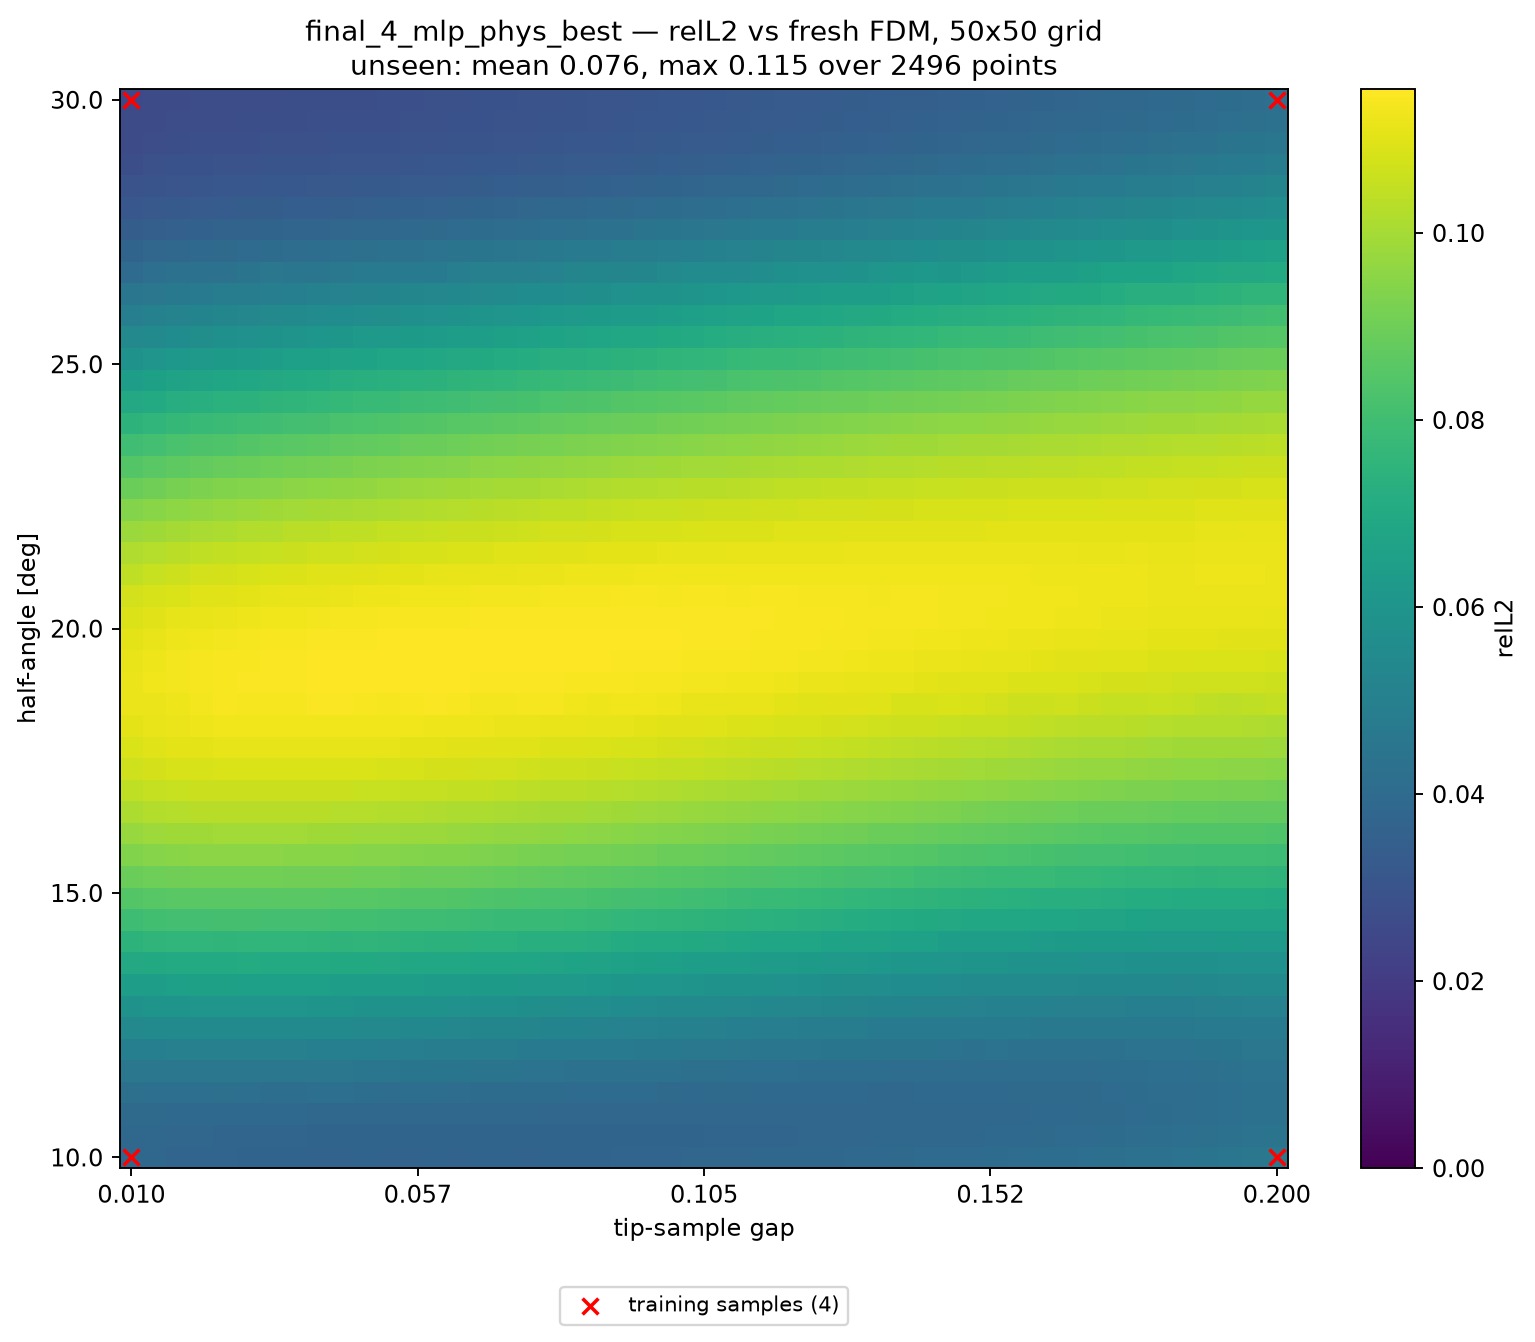

The table this chart was drawn from, first rows:
alpha_deg, apex_y, gap, relL2, seen, dist_to_nearest_train
10, 0.41, 0.01000, 3.585336e-02, 1, 0.00000
10, 0.4139, 0.01388, 3.416156e-02, 0, 0.02041
10, 0.4178, 0.01776, 3.281627e-02, 0, 0.04082
10, 0.4216, 0.02163, 3.217320e-02, 0, 0.06122
10, 0.4255, 0.02551, 3.169888e-02, 0, 0.08163
10, 0.4294, 0.02939, 3.112694e-02, 0, 0.102
10, 0.4333, 0.03327, 3.094579e-02, 0, 0.1225
10, 0.4371, 0.03714, 3.078124e-02, 0, 0.1429
10, 0.441, 0.04102, 3.040110e-02, 0, 0.1633
10, 0.4449, 0.04490, 3.040679e-02, 0, 0.1837
10, 0.4488, 0.04878, 3.039227e-02, 0, 0.2041
10, 0.4526, 0.05265, 3.016375e-02, 0, 0.2245
10, 0.4565, 0.05653, 3.019879e-02, 0, 0.2449
10, 0.4604, 0.06041, 3.025487e-02, 0, 0.2653
10, 0.4643, 0.06429, 3.007309e-02, 0, 0.2857
10, 0.4682, 0.06816, 3.023707e-02, 0, 0.3061
10, 0.472, 0.07204, 3.035226e-02, 0, 0.3265
10, 0.4759, 0.07592, 3.012842e-02, 0, 0.3469
10, 0.4798, 0.07980, 3.034765e-02, 0, 0.3674
10, 0.4837, 0.08367, 3.054567e-02, 0, 0.3878
10, 0.4875, 0.08755, 3.040488e-02, 0, 0.4082
10, 0.4914, 0.09143, 3.059156e-02, 0, 0.4286
10, 0.4953, 0.09531, 3.079634e-02, 0, 0.449
10, 0.4992, 0.09918, 3.068822e-02, 0, 0.4694
10, 0.5031, 0.1031, 3.096045e-02, 0, 0.4898
10, 0.5069, 0.1069, 3.121140e-02, 0, 0.4898
10, 0.5108, 0.1108, 3.112215e-02, 0, 0.4694
10, 0.5147, 0.1147, 3.140775e-02, 0, 0.449
10, 0.5186, 0.1186, 3.167073e-02, 0, 0.4286
10, 0.5224, 0.1225, 3.177630e-02, 0, 0.4082
10, 0.5263, 0.1263, 3.188399e-02, 0, 0.3878
10, 0.5302, 0.1302, 3.221176e-02, 0, 0.3674
10, 0.5341, 0.1341, 3.238639e-02, 0, 0.3469
10, 0.538, 0.138, 3.252639e-02, 0, 0.3265
10, 0.5418, 0.1418, 3.288312e-02, 0, 0.3061
10, 0.5457, 0.1457, 3.310411e-02, 0, 0.2857
10, 0.5496, 0.1496, 3.323792e-02, 0, 0.2653
10, 0.5535, 0.1535, 3.359985e-02, 0, 0.2449
10, 0.5574, 0.1573, 3.394970e-02, 0, 0.2245
10, 0.5612, 0.1612, 3.403972e-02, 0, 0.2041
10, 0.5651, 0.1651, 3.443292e-02, 0, 0.1837
10, 0.569, 0.169, 3.485376e-02, 0, 0.1633
10, 0.5729, 0.1729, 3.499520e-02, 0, 0.1429
10, 0.5767, 0.1767, 3.545387e-02, 0, 0.1225
10, 0.5806, 0.1806, 3.596484e-02, 0, 0.102
10, 0.5845, 0.1845, 3.612717e-02, 0, 0.08163
10, 0.5884, 0.1884, 3.671809e-02, 0, 0.06122
10, 0.5922, 0.1922, 3.741074e-02, 0, 0.04082
10, 0.5961, 0.1961, 3.783853e-02, 0, 0.02041
10, 0.6, 0.2, 3.831514e-02, 1, 0.00000
10.41, 0.41, 0.01000, 3.301791e-02, 0, 0.02041
10.41, 0.4139, 0.01388, 3.178280e-02, 0, 0.02886
10.41, 0.4178, 0.01776, 3.107921e-02, 0, 0.04563
10.41, 0.4216, 0.02163, 3.066600e-02, 0, 0.06454
10.41, 0.4255, 0.02551, 3.039699e-02, 0, 0.08415
10.41, 0.4294, 0.02939, 3.025713e-02, 0, 0.1041
10.41, 0.4333, 0.03327, 3.017215e-02, 0, 0.1241
10.41, 0.4371, 0.03714, 3.008465e-02, 0, 0.1443
10.41, 0.441, 0.04102, 3.002712e-02, 0, 0.1645
10.41, 0.4449, 0.04490, 3.002690e-02, 0, 0.1848
... 2,440 more rows
